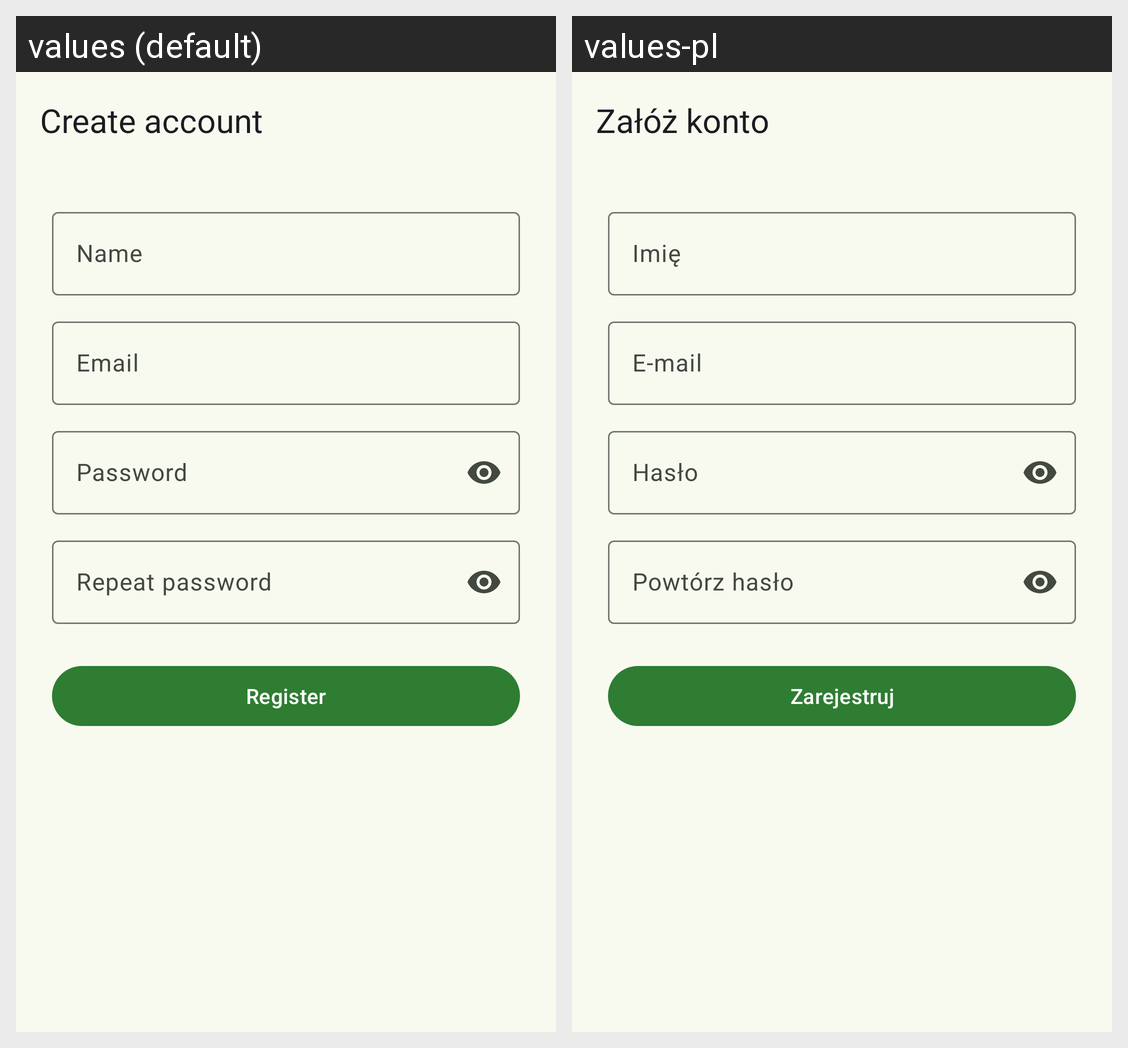

The Android screen above is rendered under two locales of the same app. Produce the string resources it draws, with the default and per-locale values.
Android screen res/layout/activity_register.xml rendered under 2 locales, left to right: values (default), values-pl. Device: Nexus 5 (rendered at 1080×1920; each locale shown at half size, 540×960, under a caption strip naming it); theme Theme.ProjectInz.
Strings drawn on this screen, with the default value and each locale's value (text and hints the layout hard-codes, and strings that could not be matched under every locale, appear in the picture but are not listed):

title_register
  values: Create account
  values-pl: Załóż konto

hint_name
  values: Name
  values-pl: Imię

hint_email
  values: Email
  values-pl: E-mail

hint_password
  values: Password
  values-pl: Hasło

hint_password_repeat
  values: Repeat password
  values-pl: Powtórz hasło

action_register
  values: Register
  values-pl: Zarejestruj
